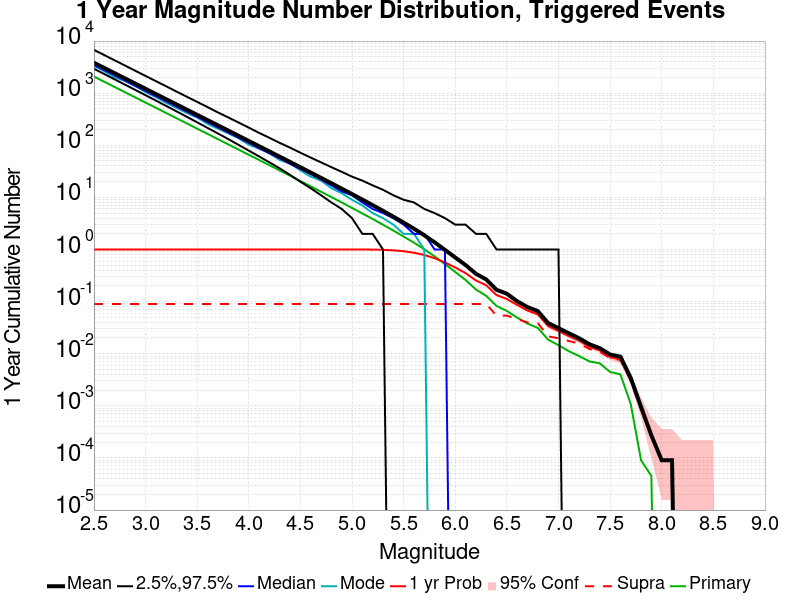

Values plotted in this chart, from the file beside it:
Mag, Mean, 2.5 %ile, 97.5 %ile, Median, Mode, 1 yr Probability, 1 yr Supra-Seis Prob, Primary Aftershocks Mean
2.5, 3839, 2938, 6766, 3485, 3350, 1.0, 0.09022, 2086
2.6, 3049, 2331, 5383, 2770, 2637, 1.0, 0.09022, 1657
2.7, 2421, 1845, 4273, 2200, 2030, 1.0, 0.09022, 1316
2.8, 1923, 1462, 3399, 1749, 1709, 1.0, 0.09022, 1045
2.9, 1528, 1156, 2693, 1389, 1363, 1.0, 0.09022, 830.3
3.0, 1214, 914.0, 2142, 1104, 1045, 1.0, 0.09022, 659.6
3.1, 963.8, 722.0, 1704, 877.0, 840.0, 1.0, 0.09022, 523.9
3.2, 765.5, 568.0, 1354, 697.0, 649.0, 1.0, 0.09022, 416.1
3.3, 608, 448.0, 1073, 554.0, 521.0, 1.0, 0.09022, 330.5
3.4, 482.8, 352.0, 855.0, 441.0, 416.0, 1.0, 0.09022, 262.5
3.5, 383.4, 276.0, 680.0, 351.0, 341.0, 1.0, 0.09022, 208.4
3.6, 304.5, 216.0, 542.0, 278.0, 258.0, 1.0, 0.09022, 165.5
3.7, 241.7, 169.0, 428.0, 221.0, 208.0, 1.0, 0.09022, 131.4
3.8, 192, 132.0, 343.0, 176.0, 170.0, 1.0, 0.09022, 104.3
3.9, 152.4, 102.0, 274.0, 140.0, 137.0, 1.0, 0.09022, 82.83
4.0, 121, 79.0, 218.0, 111.0, 103.0, 1.0, 0.09022, 65.74
4.1, 96.04, 61.0, 173.0, 88.0, 86.0, 1.0, 0.09022, 52.19
4.2, 76.12, 47.0, 139.0, 70.0, 71.0, 1.0, 0.09022, 41.37
4.3, 60.37, 36.0, 111.0, 56.0, 52.0, 1.0, 0.09022, 32.8
4.4, 47.82, 27.0, 90.0, 44.0, 45.0, 1.0, 0.09022, 25.98
4.5, 37.88, 20.0, 72.0, 35.0, 33.0, 1.0, 0.09022, 20.57
4.6, 29.99, 15.0, 58.0, 28.0, 25.0, 1.0, 0.09022, 16.29
4.7, 23.69, 11.0, 47.0, 22.0, 21.0, 1.0, 0.09022, 12.86
4.8, 18.7, 8.0, 38.0, 17.0, 15.0, 1.0, 0.09022, 10.15
4.9, 14.74, 6.0, 31.0, 13.0, 12.0, 1.0, 0.09022, 7.995
5.0, 11.58, 4.0, 25.0, 11.0, 9.0, 0.9999, 0.09022, 6.279
5.1, 9.076, 2.0, 21.0, 8.0, 7.0, 0.9993, 0.09022, 4.923
5.2, 7.108, 2.0, 17.0, 6.0, 5.0, 0.9968, 0.09022, 3.85
5.3, 5.522, 1.0, 14.0, 5.0, 4.0, 0.9869, 0.09022, 2.989
5.4, 4.274, 0.0, 11.0, 4.0, 3.0, 0.9649, 0.09022, 2.314
5.5, 3.286, 0.0, 9.0, 3.0, 2.0, 0.9264, 0.09022, 1.773
5.6, 2.508, 0.0, 8.0, 2.0, 2.0, 0.8676, 0.09022, 1.354
5.7, 1.876, 0.0, 6.0, 2.0, 1.0, 0.7838, 0.09022, 1.01
5.8, 1.374, 0.0, 5.0, 1.0, 0.0, 0.6816, 0.09022, 0.7379
5.9, 0.9843, 0.0, 4.0, 1.0, 0.0, 0.5639, 0.09022, 0.527
6.0, 0.7018, 0.0, 3.0, 0.0, 0.0, 0.4521, 0.09022, 0.3703
6.1, 0.5031, 0.0, 3.0, 0.0, 0.0, 0.3521, 0.09004, 0.2601
6.2, 0.3426, 0.0, 2.0, 0.0, 0.0, 0.2548, 0.09004, 0.1709
6.3, 0.2666, 0.0, 2.0, 0.0, 0.0, 0.2065, 0.09004, 0.129
6.4, 0.1689, 0.0, 1.0, 0.0, 0.0, 0.1333, 0.05391, 0.08251
6.5, 0.1416, 0.0, 1.0, 0.0, 0.0, 0.1125, 0.05391, 0.06622
6.6, 0.1017, 0.0, 1.0, 0.0, 0.0, 0.08652, 0.04637, 0.04926
6.7, 0.07867, 0.0, 1.0, 0.0, 0.0, 0.06753, 0.03974, 0.03789
6.8, 0.06577, 0.0, 1.0, 0.0, 0.0, 0.05688, 0.03861, 0.03131
6.9, 0.03866, 0.0, 1.0, 0.0, 0.0, 0.03397, 0.02152, 0.01859
7.0, 0.03104, 0.0, 1.0, 0.0, 0.0, 0.02738, 0.0198, 0.01462
7.1, 0.02472, 0.0, 0.0, 0.0, 0.0, 0.02179, 0.01759, 0.01119
7.2, 0.0198, 0.0, 0.0, 0.0, 0.0, 0.01791, 0.01561, 0.009022
7.3, 0.0152, 0.0, 0.0, 0.0, 0.0, 0.01353, 0.01232, 0.007127
7.4, 0.01281, 0.0, 0.0, 0.0, 0.0, 0.01164, 0.01087, 0.006541
7.5, 0.009654, 0.0, 0.0, 0.0, 0.0, 0.008616, 0.0083, 0.004466
7.6, 0.008796, 0.0, 0.0, 0.0, 0.0, 0.007759, 0.007624, 0.004015
7.7, 0.003428, 0.0, 0.0, 0.0, 0.0, 0.003203, 0.003067, 0.001083
7.8, 9.4731146E-4, 0.0, 0.0, 0.0, 0.0, 9.4731146E-4, 8.570913E-4, 9.0220135E-5
7.9, 2.706604E-4, 0.0, 0.0, 0.0, 0.0, 2.706604E-4, 2.706604E-4, 4.5110068E-5
8.0, 9.0220135E-5, 0.0, 0.0, 0.0, 0.0, 9.0220135E-5, 9.0220135E-5, 0.0
8.1, 9.0220135E-5, 0.0, 0.0, 0.0, 0.0, 9.0220135E-5, 9.0220135E-5, 0.0
8.2, 0.0, 0.0, 0.0, 0.0, 0.0, 0.0, 0.0, 0.0
8.3, 0.0, 0.0, 0.0, 0.0, 0.0, 0.0, 0.0, 0.0
8.4, 0.0, 0.0, 0.0, 0.0, 0.0, 0.0, 0.0, 0.0
... 6 more rows
